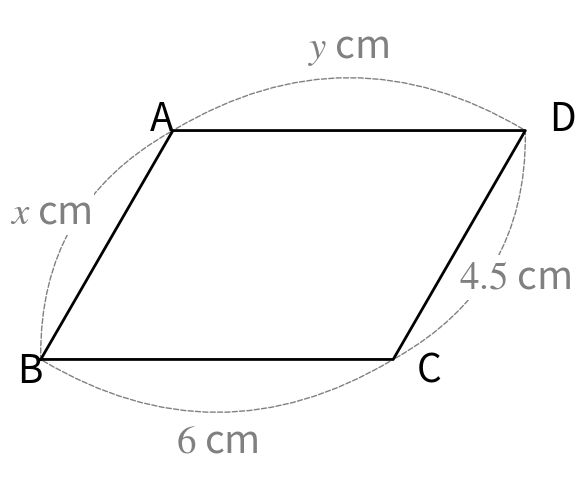
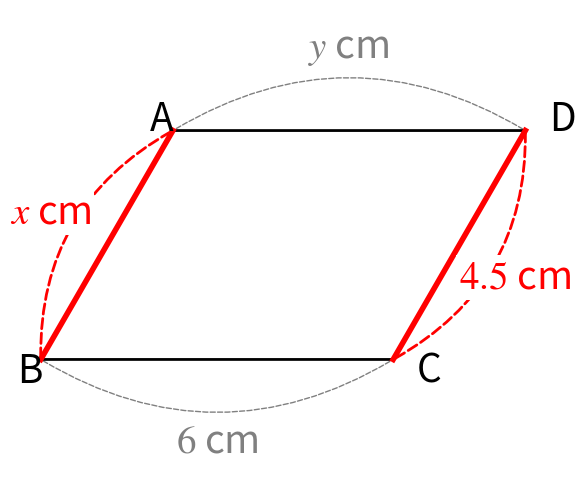
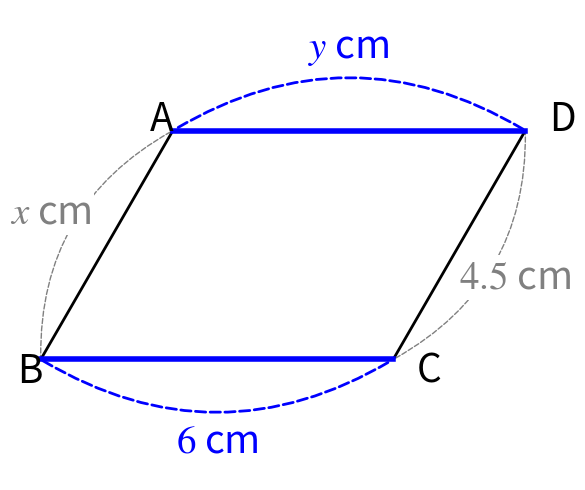
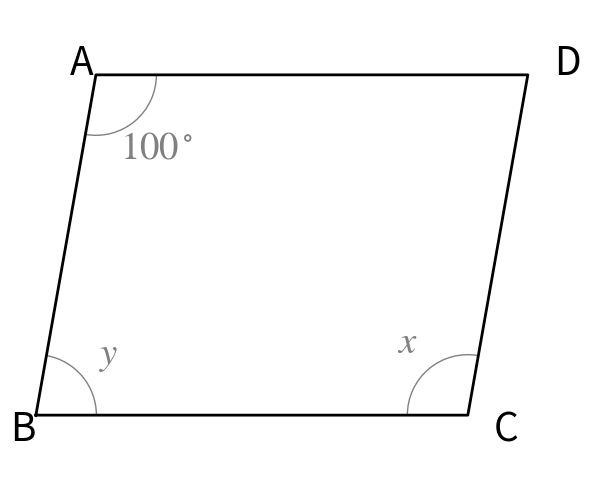
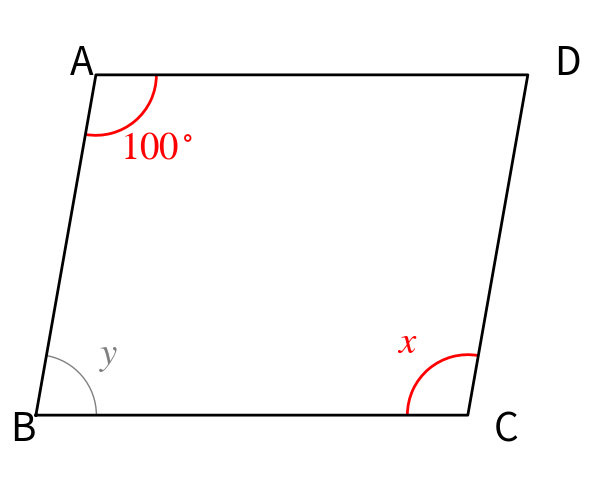
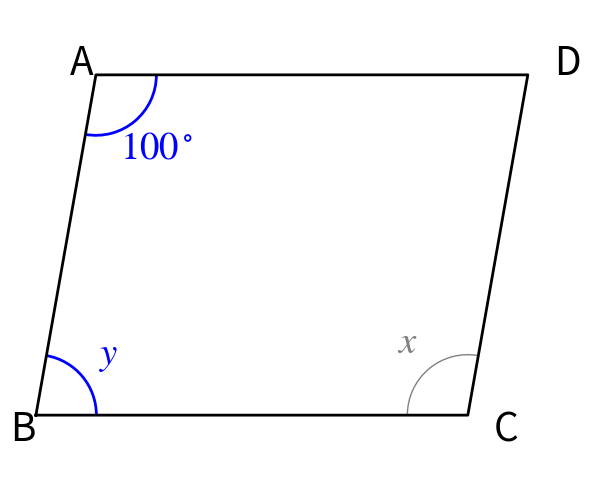
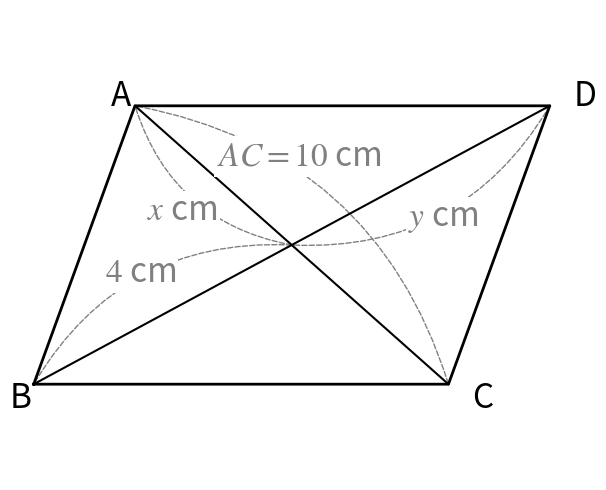
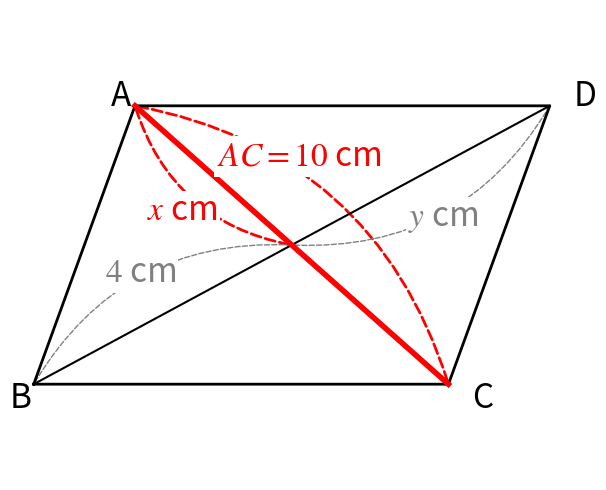
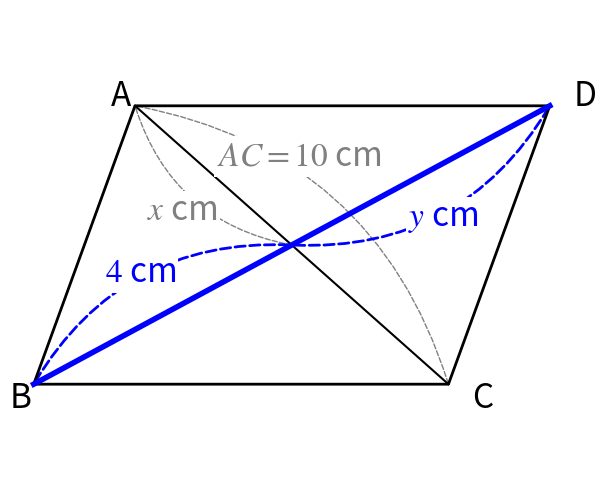
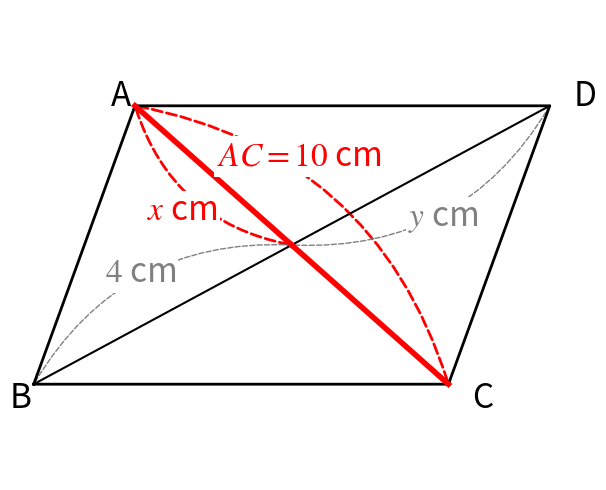
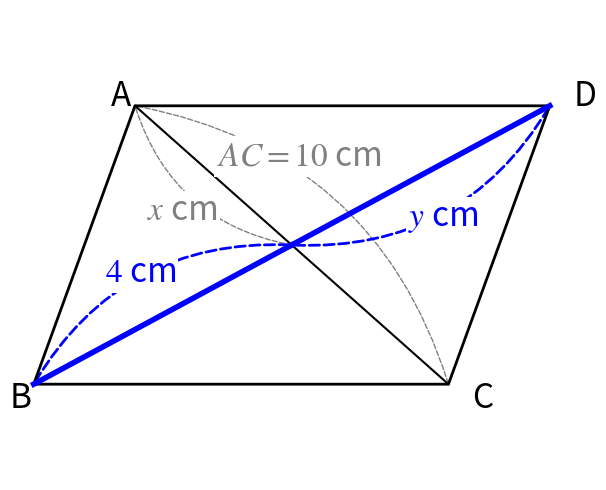
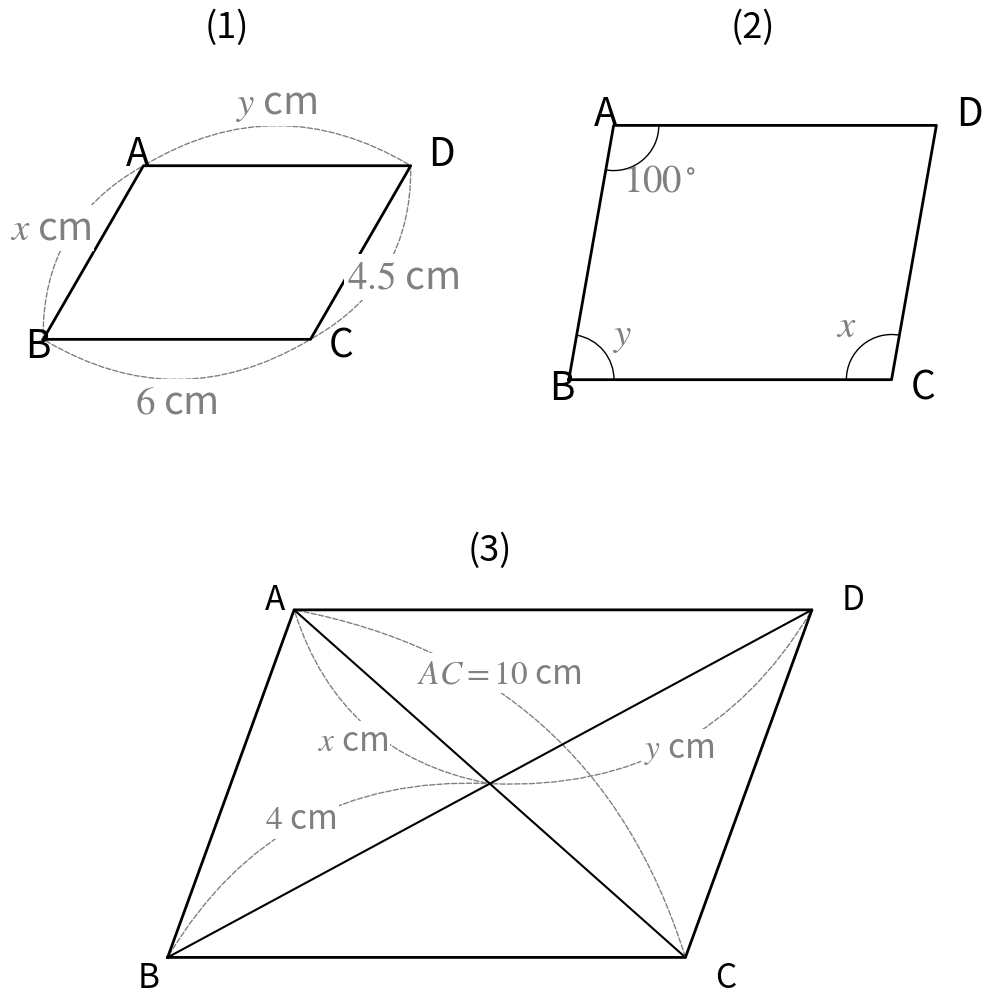
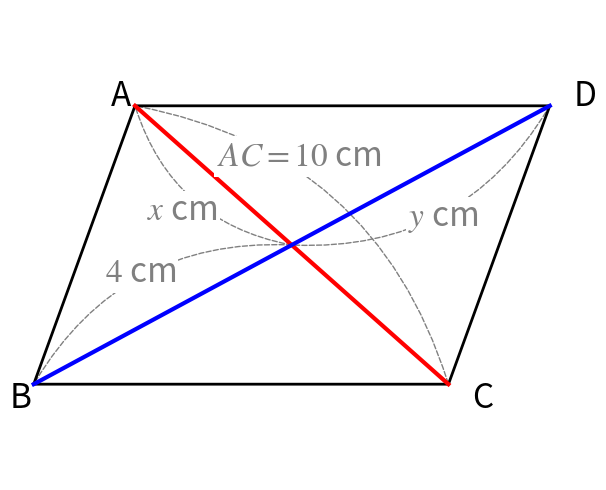

Here is the Python script that generated these plots, in order:
import matplotlib.pyplot as plt
import matplotlib.patches as patches
import numpy as np
import os

# 共通設定
plt.rcParams['font.family'] = 'sans-serif'
plt.rcParams['mathtext.fontset'] = 'stix'
fs = 24  # フォントサイズ

# 出力ディレクトリ
OUTPUT_DIR = 'explanation_images'
os.makedirs(OUTPUT_DIR, exist_ok=True)

def get_parallelogram_coords(b, d, angle_deg):
    """平行四辺形の4頂点と中心を計算"""
    theta = np.radians(angle_deg)
    B = np.array([0, 0])
    C = np.array([b, 0])
    A = np.array([d * np.cos(theta), d * np.sin(theta)])
    D = A + C
    Center = (A + C) / 2
    return A, B, C, D, Center

def draw_outer_arc(ax, p1, p2, center_of_shape, text, text_offset=0.2, color='gray', lw=1, fontsize=None):
    """2点間を結ぶ点線の円弧を描く"""
    if fontsize is None:
        fontsize = fs
    mid = (p1 + p2) / 2
    vec = p2 - p1
    normal = np.array([-vec[1], vec[0]])
    normal = normal / np.linalg.norm(normal)
    to_mid = mid - center_of_shape
    to_mid_norm = to_mid / np.linalg.norm(to_mid)
    dot_product = np.dot(normal, to_mid_norm)
    curvature = -0.3 if dot_product > 0 else 0.3
    
    arrow = patches.FancyArrowPatch(
        posA=p1, posB=p2,
        arrowstyle='-',
        connectionstyle=f"arc3,rad={curvature}",
        mutation_scale=10,
        linestyle='--',
        color=color,
        lw=lw
    )
    ax.add_patch(arrow)
    
    outer_direction = normal if dot_product > 0 else -normal
    txt_pos = mid + outer_direction * (np.linalg.norm(vec) * 0.2 + text_offset)
    ax.text(txt_pos[0], txt_pos[1], text, ha='center', va='center', fontsize=fontsize,
            bbox=dict(facecolor='white', edgecolor='none', pad=2), color=color)

def draw_inner_angle(ax, center, p1, p2, label, radius=0.7, color='k', lw=1, label_color='k', fontsize=None):
    """角度の円弧を描く"""
    if fontsize is None:
        fontsize = fs
    v1 = p1 - center
    v2 = p2 - center
    ang1 = np.degrees(np.arctan2(v1[1], v1[0]))
    ang2 = np.degrees(np.arctan2(v2[1], v2[0]))
    
    if ang2 < ang1:
        ang2 += 360
        
    arc = patches.Arc(center, radius*2, radius*2, angle=0, 
                      theta1=ang1, theta2=ang2, color=color, lw=lw)
    ax.add_patch(arc)
    
    mid_ang = np.radians((ang1 + ang2) / 2)
    lab_rad = radius + 0.4
    lab_x = center[0] + lab_rad * np.cos(mid_ang)
    lab_y = center[1] + lab_rad * np.sin(mid_ang)
    ax.text(lab_x, lab_y, label, fontsize=fontsize, ha='center', va='center', color=label_color)

def draw_diagonal_arc(ax, p1, p2, label, curve_dir='up', color='gray', lw=1, offset_mult=1.0, along_offset=0.0):
    """
    対角線の寸法線（円弧）を描く
    offset_mult: ラベルの距離の倍率（デフォルト1.0）
    along_offset: ベクトル方向に沿ったオフセット（デフォルト0.0）
    """
    vec = p2 - p1
    if curve_dir == 'left_up':
        rad = 0.3 
    else: # right_down
        rad = -0.3

    arrow = patches.FancyArrowPatch(
        posA=p1, posB=p2,
        arrowstyle='-',
        connectionstyle=f"arc3,rad={rad}",
        linestyle='--',
        color=color,
        lw=lw
    )
    ax.add_patch(arrow)
    
    if label:
        mid = (p1 + p2) / 2
        normal = np.array([-vec[1], vec[0]])
        normal /= np.linalg.norm(normal)
        
        # ベクトル方向の単位ベクトル（左右方向）
        vec_unit = vec / np.linalg.norm(vec)
        
        sign = -1 if rad > 0 else 1
        # 高さ方向（法線方向）とベクトル方向（左右方向）を分離
        # 高さ方向: normal * sign * 0.8 * offset_mult（上下方向）
        # 左右方向: vec_unit * along_offset（ベクトル方向に沿った左右方向）
        txt_pos = mid + normal * sign * 0.8 * offset_mult + vec_unit * along_offset
        ax.text(txt_pos[0], txt_pos[1], label, ha='center', va='center', fontsize=fs,
                bbox=dict(facecolor='white', edgecolor='none', pad=2), color=color)

# ==========================================
# Figure 1 Generation
# ==========================================
def generate_figure_1_variations():
    b, d, angle = 6, 4.5, 60
    A, B, C, D, Center = get_parallelogram_coords(b, d, angle)
    
    variations = [
        ("figure_1_0_base.png", []),
        ("figure_1_1_highlight_AB_CD.png", ['AB', 'CD']),
        ("figure_1_2_highlight_BC_DA.png", ['BC', 'DA']),
    ]

    for filename, highlights in variations:
        fig, ax = plt.subplots(figsize=(6, 5))
        
        # Base shape
        coords = np.array([B, C, D, A, B])
        ax.plot(coords[:, 0], coords[:, 1], 'k-', lw=2)
        
        # Highlight sides
        if 'AB' in highlights: ax.plot([A[0], B[0]], [A[1], B[1]], 'r-', lw=4)
        if 'BC' in highlights: ax.plot([B[0], C[0]], [B[1], C[1]], 'b-', lw=4)
        if 'CD' in highlights: ax.plot([C[0], D[0]], [C[1], D[1]], 'r-', lw=4)
        if 'DA' in highlights: ax.plot([D[0], A[0]], [D[1], A[1]], 'b-', lw=4)

        # Labels（大きめのフォントサイズ）
        fs_large = fs + 4  # 28
        off = 0.4
        ax.text(A[0]-off, A[1], 'A', fontsize=fs_large)
        ax.text(B[0]-off, B[1]-off, 'B', fontsize=fs_large)
        ax.text(C[0]+off, C[1]-off, 'C', fontsize=fs_large)
        ax.text(D[0]+off, D[1], 'D', fontsize=fs_large)
        
        # Arcs
        c_AB = 'red' if 'AB' in highlights else 'gray'
        c_BC = 'blue' if 'BC' in highlights else 'gray'
        c_CD = 'red' if 'CD' in highlights else 'gray'
        c_DA = 'blue' if 'DA' in highlights else 'gray'
        
        draw_outer_arc(ax, A, B, Center, r'$x$ cm', color=c_AB, lw=2 if 'AB' in highlights else 1, fontsize=fs_large)
        draw_outer_arc(ax, B, C, Center, r'$6$ cm', color=c_BC, lw=2 if 'BC' in highlights else 1, fontsize=fs_large)
        draw_outer_arc(ax, C, D, Center, r'$4.5$ cm', color=c_CD, lw=2 if 'CD' in highlights else 1, fontsize=fs_large)
        draw_outer_arc(ax, D, A, Center, r'$y$ cm', color=c_DA, lw=2 if 'DA' in highlights else 1, fontsize=fs_large)
        
        ax.axis('equal')
        ax.axis('off')
        plt.tight_layout()
        plt.savefig(os.path.join(OUTPUT_DIR, filename))
        plt.close()

# ==========================================
# Figure 2 Generation
# ==========================================
def generate_figure_2_variations():
    b, d, angle = 5, 4, 80
    A, B, C, D, Center = get_parallelogram_coords(b, d, angle)
    
    variations = [
        ("figure_2_0_base.png", []),
        ("figure_2_1_highlight_A_C.png", ['A', 'C']),
        ("figure_2_2_highlight_A_B.png", ['A', 'B']),
    ]

    for filename, highlights in variations:
        fig, ax = plt.subplots(figsize=(6, 5))
        
        coords = np.array([B, C, D, A, B])
        ax.plot(coords[:, 0], coords[:, 1], 'k-', lw=2)
        
        # Labels（大きめのフォントサイズ）
        fs_large = fs + 4  # 28
        off = 0.3
        ax.text(A[0]-off, A[1], 'A', fontsize=fs_large)
        ax.text(B[0]-off, B[1]-off, 'B', fontsize=fs_large)
        ax.text(C[0]+off, C[1]-off, 'C', fontsize=fs_large)
        ax.text(D[0]+off, D[1], 'D', fontsize=fs_large)
        
        # Angles
        # A & C (Opposite) -> Red
        # A & B (Adjacent) -> Blue
        
        col_A = 'gray'
        col_B = 'gray'
        col_C = 'gray'
        label_col_A = 'gray'
        label_col_B = 'gray'
        label_col_C = 'gray'
        
        if 'A' in highlights and 'C' in highlights:
            col_A = 'red'
            col_C = 'red'
            label_col_A = 'red'
            label_col_C = 'red'
        elif 'A' in highlights and 'B' in highlights:
            col_A = 'blue'
            col_B = 'blue'
            label_col_A = 'blue'
            label_col_B = 'blue'

        draw_inner_angle(ax, A, B, D, r'$100^\circ$', color=col_A, lw=2 if col_A != 'gray' else 1, label_color=label_col_A, fontsize=fs_large)
        draw_inner_angle(ax, B, C, A, r'$y$', color=col_B, lw=2 if col_B != 'gray' else 1, label_color=label_col_B, fontsize=fs_large)
        draw_inner_angle(ax, C, D, B, r'$x$', color=col_C, lw=2 if col_C != 'gray' else 1, label_color=label_col_C, fontsize=fs_large)

        ax.axis('equal')
        ax.axis('off')
        plt.tight_layout()
        plt.savefig(os.path.join(OUTPUT_DIR, filename))
        plt.close()

# ==========================================
# Figure 3 Generation
# ==========================================
def generate_figure_3_variations():
    b, d, angle = 7, 5, 70
    A, B, C, D, Center = get_parallelogram_coords(b, d, angle)
    
    variations = [
        ("figure_3_0_base.png", []),
        ("figure_3_1_highlight_AC.png", ['AC']),
        ("figure_3_2_highlight_BD.png", ['BD']),
        ("figure_3_3_highlight_halves_AC.png", ['half_AC']), # y and 5
        ("figure_3_4_highlight_halves_BD.png", ['half_BD']), # 4 and x
    ]

    for filename, highlights in variations:
        fig, ax = plt.subplots(figsize=(6, 5))
        
        # Base shape
        coords = np.array([B, C, D, A, B])
        ax.plot(coords[:, 0], coords[:, 1], 'k-', lw=2)
        
        # Diagonals base
        ax.plot([A[0], C[0]], [A[1], C[1]], 'k-', lw=1.5)
        ax.plot([B[0], D[0]], [B[1], D[1]], 'k-', lw=1.5)
        
        # Highlights
        if 'AC' in highlights:
            ax.plot([A[0], C[0]], [A[1], C[1]], 'r-', lw=4)
        if 'BD' in highlights:
            ax.plot([B[0], D[0]], [B[1], D[1]], 'b-', lw=4)
        if 'half_AC' in highlights:
            ax.plot([A[0], Center[0]], [A[1], Center[1]], 'r-', lw=4)
            ax.plot([Center[0], C[0]], [Center[1], C[1]], 'r-', lw=4)
        if 'half_BD' in highlights:
            ax.plot([B[0], Center[0]], [B[1], Center[1]], 'b-', lw=4)
            ax.plot([Center[0], D[0]], [Center[1], D[1]], 'b-', lw=4)

        off = 0.4
        ax.text(A[0]-off, A[1], 'A', fontsize=fs)
        ax.text(B[0]-off, B[1]-off, 'B', fontsize=fs)
        ax.text(C[0]+off, C[1]-off, 'C', fontsize=fs)
        ax.text(D[0]+off, D[1], 'D', fontsize=fs)
        
        # Arcs
        # AC related
        c_AC = 'red' if 'AC' in highlights or 'half_AC' in highlights else 'gray'
        lw_AC = 2 if 'AC' in highlights or 'half_AC' in highlights else 1
        
        draw_diagonal_arc(ax, A, Center, r'$x$ cm', curve_dir='left_up', color=c_AC, lw=lw_AC)
        draw_diagonal_arc(ax, A, C, r'$AC = 10$ cm', curve_dir='right_down', color=c_AC, lw=lw_AC, offset_mult=1.5, along_offset=-0.9)
        
        # BD related
        c_BD = 'blue' if 'BD' in highlights or 'half_BD' in highlights else 'gray'
        lw_BD = 2 if 'BD' in highlights or 'half_BD' in highlights else 1
        
        draw_diagonal_arc(ax, B, Center, r'$4$ cm', curve_dir='right_down', color=c_BD, lw=lw_BD)
        draw_diagonal_arc(ax, Center, D, r'$y$ cm', curve_dir='left_up', color=c_BD, lw=lw_BD)

        ax.axis('equal')
        ax.axis('off')
        plt.tight_layout()
        plt.savefig(os.path.join(OUTPUT_DIR, filename))
        plt.close()

# ==========================================
# 3つの図形を1つにまとめた画像
# ==========================================
def create_combined_figures():
    # 2行2列のレイアウト（上に2つ、下に1つ中央）
    fig = plt.figure(figsize=(12, 12))
    gs = fig.add_gridspec(2, 2, hspace=0.3, wspace=0.3)
    
    # Figure 1 (左上)
    b1, d1, angle1 = 6, 4.5, 60
    A1, B1, C1, D1, Center1 = get_parallelogram_coords(b1, d1, angle1)
    ax1 = fig.add_subplot(gs[0, 0])
    
    coords1 = np.array([B1, C1, D1, A1, B1])
    ax1.plot(coords1[:, 0], coords1[:, 1], 'k-', lw=2)
    
    fs_large = fs + 4  # 28
    off1 = 0.4
    ax1.text(A1[0]-off1, A1[1], 'A', fontsize=fs_large)
    ax1.text(B1[0]-off1, B1[1]-off1, 'B', fontsize=fs_large)
    ax1.text(C1[0]+off1, C1[1]-off1, 'C', fontsize=fs_large)
    ax1.text(D1[0]+off1, D1[1], 'D', fontsize=fs_large)
    
    draw_outer_arc(ax1, A1, B1, Center1, r'$x$ cm', fontsize=fs_large)
    draw_outer_arc(ax1, B1, C1, Center1, r'$6$ cm', fontsize=fs_large)
    draw_outer_arc(ax1, C1, D1, Center1, r'$4.5$ cm', fontsize=fs_large)
    draw_outer_arc(ax1, D1, A1, Center1, r'$y$ cm', fontsize=fs_large)
    
    ax1.axis('equal')
    ax1.axis('off')
    ax1.set_title('(1)', fontsize=fs+2, pad=10)
    
    # Figure 2 (右上)
    b2, d2, angle2 = 5, 4, 80
    A2, B2, C2, D2, Center2 = get_parallelogram_coords(b2, d2, angle2)
    ax2 = fig.add_subplot(gs[0, 1])
    
    coords2 = np.array([B2, C2, D2, A2, B2])
    ax2.plot(coords2[:, 0], coords2[:, 1], 'k-', lw=2)
    
    fs_large = fs + 4  # 28
    off2 = 0.3
    ax2.text(A2[0]-off2, A2[1], 'A', fontsize=fs_large)
    ax2.text(B2[0]-off2, B2[1]-off2, 'B', fontsize=fs_large)
    ax2.text(C2[0]+off2, C2[1]-off2, 'C', fontsize=fs_large)
    ax2.text(D2[0]+off2, D2[1], 'D', fontsize=fs_large)
    
    draw_inner_angle(ax2, A2, B2, D2, r'$100^\circ$', label_color='gray', fontsize=fs_large)
    draw_inner_angle(ax2, B2, C2, A2, r'$y$', label_color='gray', fontsize=fs_large)
    draw_inner_angle(ax2, C2, D2, B2, r'$x$', label_color='gray', fontsize=fs_large)
    
    ax2.axis('equal')
    ax2.axis('off')
    ax2.set_title('(2)', fontsize=fs+2, pad=10)
    
    # Figure 3 (下中央)
    b3, d3, angle3 = 7, 5, 70
    A3, B3, C3, D3, Center3 = get_parallelogram_coords(b3, d3, angle3)
    ax3 = fig.add_subplot(gs[1, :])
    
    coords3 = np.array([B3, C3, D3, A3, B3])
    ax3.plot(coords3[:, 0], coords3[:, 1], 'k-', lw=2)
    ax3.plot([A3[0], C3[0]], [A3[1], C3[1]], 'k-', lw=1.5)
    ax3.plot([B3[0], D3[0]], [B3[1], D3[1]], 'k-', lw=1.5)
    
    off3 = 0.4
    ax3.text(A3[0]-off3, A3[1], 'A', fontsize=fs)
    ax3.text(B3[0]-off3, B3[1]-off3, 'B', fontsize=fs)
    ax3.text(C3[0]+off3, C3[1]-off3, 'C', fontsize=fs)
    ax3.text(D3[0]+off3, D3[1], 'D', fontsize=fs)
    
    draw_diagonal_arc(ax3, A3, Center3, r'$x$ cm', curve_dir='left_up')
    draw_diagonal_arc(ax3, A3, C3, r'$AC = 10$ cm', curve_dir='right_down', offset_mult=1.5, along_offset=-0.9)
    draw_diagonal_arc(ax3, B3, Center3, r'$4$ cm', curve_dir='right_down')
    draw_diagonal_arc(ax3, Center3, D3, r'$y$ cm', curve_dir='left_up')
    
    ax3.axis('equal')
    ax3.axis('off')
    ax3.set_title('(3)', fontsize=fs+2, pad=10)
    
    plt.tight_layout()
    plt.savefig(os.path.join(OUTPUT_DIR, 'figure_combined.png'), dpi=150, bbox_inches='tight')
    plt.close()

# ==========================================
# Figure 3: 対角線に色を付けたバージョン
# ==========================================
def create_figure_3_colored():
    b, d, angle = 7, 5, 70
    A, B, C, D, Center = get_parallelogram_coords(b, d, angle)
    
    fig, ax = plt.subplots(figsize=(6, 5))
    
    # Base shape
    coords = np.array([B, C, D, A, B])
    ax.plot(coords[:, 0], coords[:, 1], 'k-', lw=2)
    
    # 対角線に色を付ける（AC: 赤、BD: 青）
    ax.plot([A[0], C[0]], [A[1], C[1]], 'r-', lw=3) # AC
    ax.plot([B[0], D[0]], [B[1], D[1]], 'b-', lw=3) # BD
    
    off = 0.4
    ax.text(A[0]-off, A[1], 'A', fontsize=fs)
    ax.text(B[0]-off, B[1]-off, 'B', fontsize=fs)
    ax.text(C[0]+off, C[1]-off, 'C', fontsize=fs)
    ax.text(D[0]+off, D[1], 'D', fontsize=fs)
    
    # Arcs
    draw_diagonal_arc(ax, A, Center, r'$x$ cm', curve_dir='left_up')
    draw_diagonal_arc(ax, A, C, r'$AC = 10$ cm', curve_dir='right_down', offset_mult=1.5, along_offset=-0.9)
    draw_diagonal_arc(ax, B, Center, r'$4$ cm', curve_dir='right_down')
    draw_diagonal_arc(ax, Center, D, r'$y$ cm', curve_dir='left_up')
    
    ax.axis('equal')
    ax.axis('off')
    plt.tight_layout()
    plt.savefig(os.path.join(OUTPUT_DIR, 'figure_3_colored.png'))
    plt.close()

if __name__ == "__main__":
    generate_figure_1_variations()
    generate_figure_2_variations()
    generate_figure_3_variations()
    create_combined_figures()
    create_figure_3_colored()
    print(f"Images saved to {OUTPUT_DIR}")
